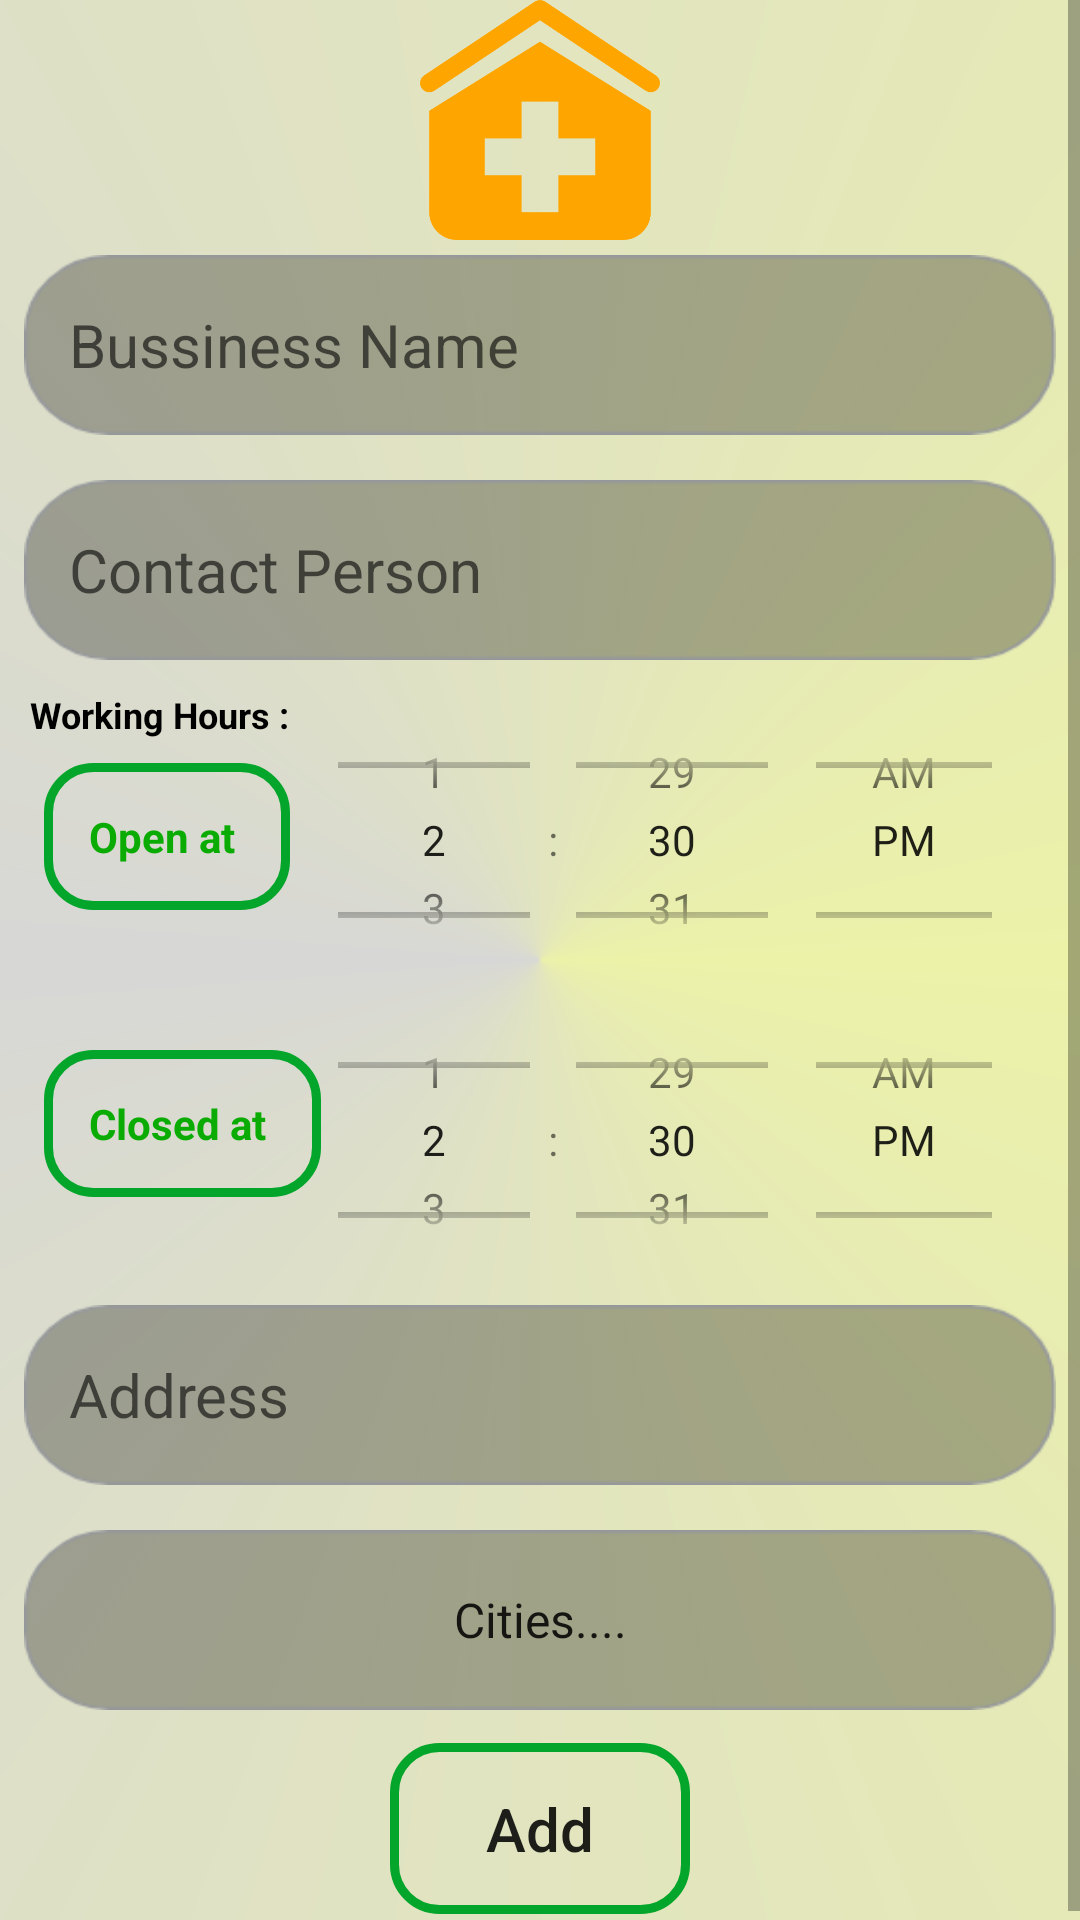

Produce the Android XML layout that renders to this screen, including the resource entries it uses.
<!-- AndroidManifest.xml: application theme AppTheme -->
<!-- res/layout/fragment_add_clinic.xml -->
<ScrollView xmlns:android="http://schemas.android.com/apk/res/android"
    xmlns:tools="http://schemas.android.com/tools"
    android:layout_width="match_parent"
    android:layout_height="match_parent"
    android:layout_marginTop="?android:attr/actionBarSize"
    android:background="@drawable/gradient_theme"
    android:orientation="vertical"
    tools:context="com.example.ahmedsayed.navdrawer.add_new_pet">

    <LinearLayout
        android:layout_width="match_parent"
        android:layout_height="match_parent"
        android:orientation="vertical">

        <ImageView
            android:layout_width="120dp"
            android:layout_height="80dp"
            android:layout_gravity="center_horizontal"
            android:src="@drawable/clinic_icon" />

        <EditText
            android:id="@+id/bussinessName_id"
            android:layout_width="match_parent"
            android:layout_height="wrap_content"
            android:layout_marginBottom="10dp"
            android:layout_marginLeft="8dp"
            android:layout_marginRight="8dp"
            android:layout_marginTop="5dp"
            android:background="@drawable/txtfieldback"
            android:hint="Bussiness Name"
            android:inputType="textPersonName"
            android:padding="15dp"
            android:textSize="20sp" />


        <EditText
            android:id="@+id/contact_doctor_id"
            android:layout_width="match_parent"
            android:layout_height="wrap_content"
            android:layout_marginBottom="10dp"
            android:layout_marginLeft="8dp"
            android:layout_marginRight="8dp"
            android:layout_marginTop="5dp"
            android:background="@drawable/txtfieldback"
            android:hint="Contact Person"
            android:inputType="phone"
            android:padding="15dp"
            android:textSize="20sp" />
        ///time picker ....... from w to 2 text view

        <RelativeLayout
            android:layout_width="match_parent"
            android:layout_height="wrap_content">

            <TextView
                android:id="@+id/workingHours_id"
                android:layout_width="wrap_content"
                android:layout_height="wrap_content"
                android:layout_marginLeft="10dp"
                android:text="Working Hours :"
                android:textColor="#000000"
                android:textSize="12sp"
                android:textStyle="bold"

                />

            <TextView
                android:id="@+id/from_text"
                android:layout_width="wrap_content"
                android:layout_height="wrap_content"
                android:layout_below="@+id/workingHours_id"
                android:layout_marginTop="8dp"
                android:layout_toLeftOf="@+id/FromTime_id"
                android:layout_toStartOf="@+id/FromTime_id"
                android:background="@drawable/border_registration"
                android:text="Open at "
                android:textColor="#0aac04"
                android:textSize="14sp"
                android:textStyle="bold"
                tools:ignore="UnknownId" />

            <TextView
                android:id="@+id/to_text"
                android:layout_width="wrap_content"
                android:layout_height="wrap_content"
                android:layout_alignLeft="@+id/from_text"
                android:layout_alignStart="@+id/from_text"
                android:layout_below="@+id/FromTime_id"
                android:layout_marginTop="20dp"
                android:background="@drawable/border_registration"
                android:text="Closed at "

                android:textColor="#0aac04"
                android:textSize="14sp"
                android:textStyle="bold"
                tools:ignore="UnknownId" />

            <TimePicker
                android:id="@+id/FromTime_id"
                android:layout_width="250dp"
                android:layout_height="100dp"
                android:layout_toRightOf="@id/workingHours_id"
                android:numbersInnerTextColor="#dd0cca05"
                android:timePickerMode="spinner"

                />

            <TimePicker
                android:id="@+id/TOTime_id"
                android:layout_width="250dp"
                android:layout_height="100dp"
                android:layout_alignRight="@id/FromTime_id"
                android:layout_below="@+id/FromTime_id"
                android:timePickerMode="spinner" />

        </RelativeLayout>


        <EditText
            android:id="@+id/adress_clinic_id"
            android:layout_width="match_parent"
            android:layout_height="wrap_content"
            android:layout_marginBottom="10dp"
            android:layout_marginLeft="8dp"
            android:layout_marginRight="8dp"
            android:layout_marginTop="5dp"
            android:background="@drawable/txtfieldback"
            android:hint="Address"
            android:inputType="text"
            android:padding="15dp"
            android:textSize="20sp" />



        <Spinner
            android:id="@+id/spinner11"
            android:layout_width="match_parent"
            android:layout_height="wrap_content"
            android:background="@drawable/txtfieldback"
            android:entries="@array/cities"
            android:spinnerMode="dropdown"
            android:textAlignment="center"
            android:layout_marginBottom="10dp"
            android:layout_marginLeft="8dp"
            android:layout_marginRight="8dp"
            android:layout_marginTop="5dp"
             />


        <Button
            android:id="@+id/add_new_clinic_id"
            android:layout_width="100dp"
            android:layout_height="wrap_content"
            android:layout_gravity="center"
            android:layout_marginBottom="5dp"
            android:layout_marginLeft="8dp"
            android:layout_marginRight="8dp"
            android:layout_marginTop="1dp"
            android:background="@drawable/border_registration"
            android:text="Add"
            android:textAllCaps="false"
            android:textSize="20sp" />

    </LinearLayout>


</ScrollView>
<!-- resources referenced by this layout -->
<resources>
  <string-array name="cities">
          <item> Cities....</item>
          <item>Cairo</item>
          <item>Alexandria</item>
          <item>Giza</item>
          <item>Shubra El-Kheima</item>
          <item>Port Said</item>
          <item>Suez</item>
          <item>Luxor</item>
          <item>al-Mansura</item>
          <item>El-Mahalla El-Kubra</item>
          <item>Tanta</item>
          <item>Asyut</item>
          <item>Ismailia</item>
          <item>Fayyum</item>
          <item>Zagazig</item>
          <item>Aswan</item>
          <item>Damietta</item>
          <item>Damanhur</item>
          <item>al-Minya</item>
          <item>Beni Suef</item>
          <item>Qena</item>
          <item>Sohag</item>
          <item>Hurghada</item>
          <item>6th of October City</item>
          <item>Shibin El Kom</item>
          <item>Banha</item>
          <item>Kafr el-Sheikh</item>
          <item>Arish</item>
          <item>Mallawi</item>
          <item>10th of Ramadan City</item>
          <item>Bilbais</item>
          <item>Marsa Matruh</item>
          <item>Idfu</item>
          <item>Mit Ghamr</item>
          <item>El-Hawamdeyya</item>
          <item>Desouk</item>
          <item>Qalyub</item>
          <item>Abu Kabir</item>
          <item>Kafr el-Dawwar</item>
          <item>Girga</item>
          <item>Akhmim</item>
          <item>Matareya</item>
      </string-array>
  <!-- drawable border_registration (drawable) -->
  <?xml version="1.0" encoding="utf-8"?>
  <shape xmlns:android="http://schemas.android.com/apk/res/android" android:shape="rectangle">
      <corners android:radius="15dp"/>
      <padding android:left="15dp"
          android:right="15dp"
          android:top="15dp"
          android:bottom="15dp"/>
      <stroke android:width="3dp"
          android:color="#03a62b"/>
  
  </shape>
  <!-- drawable clinic_icon: png bitmap (drawable, 7931 bytes) -->
  <!-- drawable gradient_theme (drawable) -->
  <?xml version="1.0" encoding="utf-8"?>
  <shape xmlns:android="http://schemas.android.com/apk/res/android">
      <gradient
          android:startColor="#ecf2a8"
          android:centerColor="#d7d7d6"
          android:endColor="#ecf2a8"
          android:type="sweep"
  
  
  
          ></gradient>
  
  
  </shape>
  <!-- drawable txtfieldback: png bitmap (drawable-hdpi, 3705 bytes) -->
  <style name="AppTheme" parent="Theme.AppCompat.Light.DarkActionBar">
          
          <item name="colorPrimary">@color/colorPrimary</item>
          <item name="colorPrimaryDark">@color/colorPrimaryDark</item>
          <item name="colorAccent">@color/colorAccent</item>
      </style>
  <color name="colorPrimary">#eabf4f</color>
  <color name="colorPrimaryDark">#cf9d1d</color>
  <color name="colorAccent">#5eab6d</color>
</resources>
